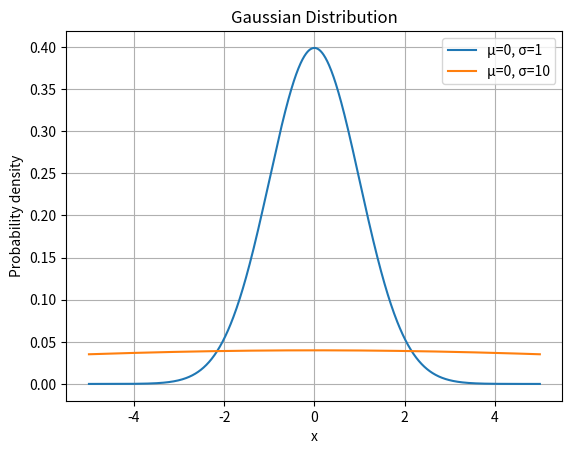

The script that saved this image:
#!/usr/bin/env python
# coding: utf-8

# In[1]:


import numpy as np
import matplotlib.pyplot as plt

def gaussian(x, mu, sigma):
    return np.exp(-((x - mu) ** 2) / (2 * sigma ** 2)) / (sigma * np.sqrt(2 * np.pi))

# 定义参数
mu = 0
sigma = 1

# 生成x轴数据
x = np.linspace(-5, 5, 1000)

# 计算高斯分布
y = gaussian(x, mu, sigma)

# 绘制曲线
plt.plot(x, y, label=f"μ={mu}, σ={sigma}")
plt.xlabel('x')
plt.ylabel('Probability density')
plt.title('Gaussian Distribution')
plt.legend()
plt.grid(True)
plt.show()


# In[2]:


import numpy as np
import matplotlib.pyplot as plt

def gaussian(x, mu, sigma):
    return np.exp(-((x - mu) ** 2) / (2 * sigma ** 2)) / (sigma * np.sqrt(2 * np.pi))

# 定义参数
mu = 0       # 均值
sigma = 10    # 方差

# 生成x轴数据
x = np.linspace(-5, 5, 1000)

# 计算高斯分布
y = gaussian(x, mu, sigma)

# 绘制曲线
plt.plot(x, y, label=f"μ={mu}, σ={sigma}")
plt.xlabel('x')
plt.ylabel('Probability density')
plt.title('Gaussian Distribution')
plt.legend()
plt.grid(True)
plt.show()


# In[ ]:




